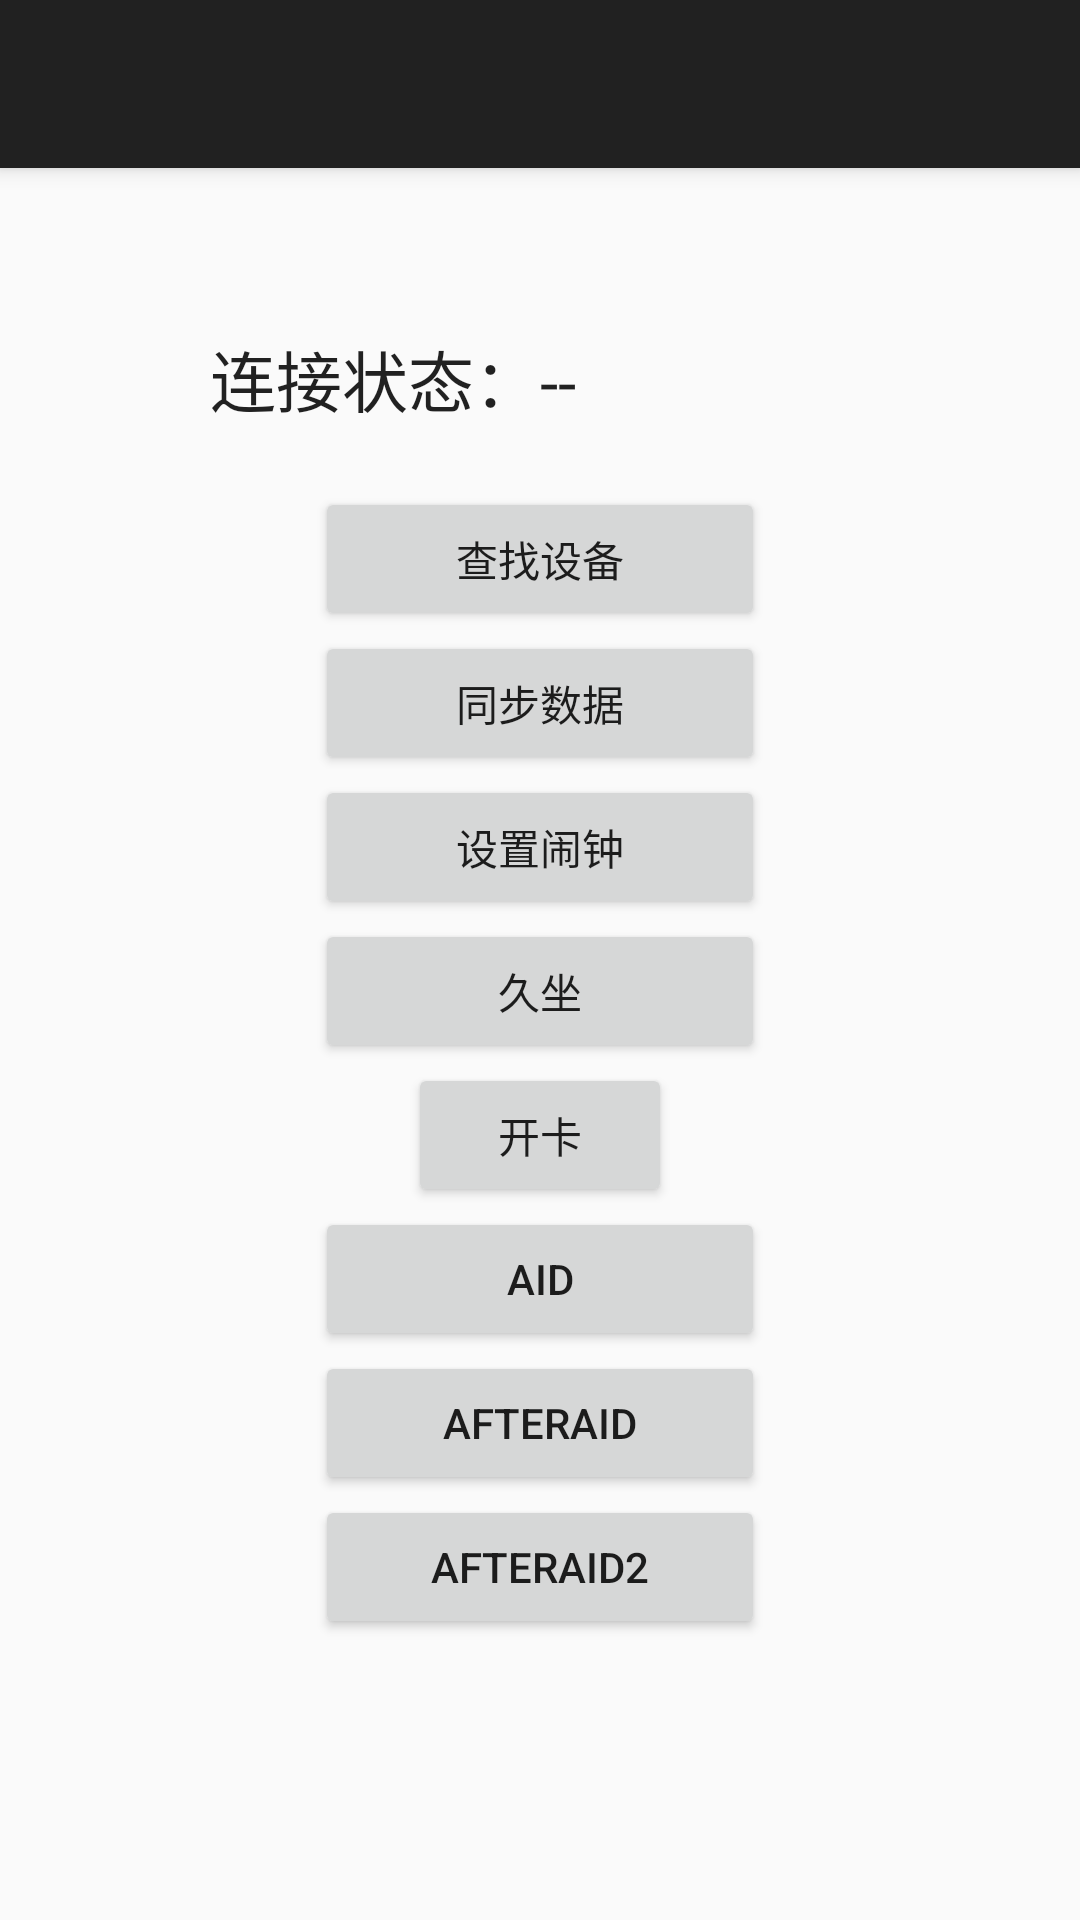

Android layout source for this screen:
<!-- AndroidManifest.xml: application theme AppTheme -->
<!-- res/layout/main_activity.xml -->
<?xml version="1.0" encoding="utf-8"?>
<android.support.design.widget.CoordinatorLayout
    xmlns:android="http://schemas.android.com/apk/res/android"
    xmlns:app="http://schemas.android.com/apk/res-auto"
    xmlns:tools="http://schemas.android.com/tools"
    android:id="@+id/layout"
    android:layout_width="match_parent"
    android:layout_height="match_parent"
    android:fitsSystemWindows="true"
    tools:context="com.ble.main.MainView">

    <android.support.design.widget.AppBarLayout
        android:layout_height="wrap_content"
        android:layout_width="match_parent"
        android:theme="@style/AppTheme.AppBarOverlay"
        >
        <android.support.v7.widget.Toolbar
            android:id="@+id/toolbar"
            android:layout_width="match_parent"
            android:layout_height="?attr/actionBarSize"
            android:layout_gravity="right"
            android:background="?attr/colorPrimary"
            app:popupTheme="@style/AppTheme.PopupOverlay" />
    </android.support.design.widget.AppBarLayout>

    <LinearLayout
            android:layout_width="match_parent"
            android:layout_height="match_parent"
            android:layout_marginTop="90dp"
            android:orientation="vertical">

            <LinearLayout
                android:layout_width="match_parent"
                android:layout_height="wrap_content"
                android:orientation="horizontal"
                android:layout_marginTop="20dip">


                <TextView
                    android:layout_width="fill_parent"
                    android:layout_height="wrap_content"
                    android:text="连接状态："
                    android:gravity="right"
                    android:layout_weight="1"
                    android:textAppearance="?android:attr/textAppearanceLarge" />

                <TextView
                    android:id="@+id/status"
                    android:layout_width="fill_parent"
                    android:layout_height="wrap_content"
                    android:gravity="left"
                    android:layout_weight="1"
                    android:text="--"
                    android:textAppearance="?android:attr/textAppearanceLarge" />
            </LinearLayout>

        <LinearLayout
                android:layout_width="match_parent"
                android:layout_height="wrap_content"
                android:orientation="vertical"
                android:layout_marginTop="20dip">


                <Button
                    android:visibility="gone"
                    android:id="@+id/senddata"
                    android:layout_width="150dip"
                    android:layout_height="wrap_content"
                    android:layout_gravity="center"
                    android:layout_marginTop="20dip"
                    android:text="数据透传测试" />

                <Button
                    android:visibility="gone"
                    android:id="@+id/function_test"
                    android:layout_width="150dip"
                    android:layout_height="wrap_content"
                    android:layout_gravity="center"
                    android:layout_marginTop="20dip"
                    android:text="功能测试" />

                <Button
                    android:id="@+id/test_lingnantong"
                    android:layout_width="150dip"
                    android:layout_height="wrap_content"
                    android:layout_gravity="center"
                    android:layout_marginTop="20dip"
                    android:text="岭南通充值"
                    android:visibility="gone"/>

                <Button
                    android:visibility="gone"
                    android:id="@+id/view_btn"
                    android:layout_width="150dip"
                    android:layout_height="wrap_content"
                    android:layout_gravity="center"
                    android:layout_marginTop="20dip"
                    android:text="获取固件版本界面"
                    />

                <Button
                    android:id="@+id/scan"
                    android:layout_width="150dip"
                    android:layout_height="wrap_content"
                    android:layout_gravity="center"
                    android:text="查找设备" />
            <Button
                android:id="@+id/sync"
                android:layout_width="150dip"
                android:layout_height="wrap_content"
                android:layout_gravity="center"
                android:text="同步数据" />
            <Button
                android:id="@+id/clock"
                android:layout_width="150dip"
                android:layout_height="wrap_content"
                android:layout_gravity="center"
                android:text="设置闹钟" />
            <Button
                android:id="@+id/longSit"
                android:layout_width="150dip"
                android:layout_height="wrap_content"
                android:layout_gravity="center"
                android:text="久坐" />
            <Button
                android:visibility="gone"
                android:id="@+id/notifica"
                android:layout_width="150dip"
                android:layout_height="wrap_content"
                android:layout_gravity="center"
                android:text="消息通知" />
            <Button
                android:visibility="gone"
                android:id="@+id/power"
                android:layout_width="150dip"
                android:layout_height="wrap_content"
                android:layout_gravity="center"
                android:text="电源管理" />

            <Button
                android:visibility="visible"
                android:text="开卡"
                android:layout_gravity="center"
                android:layout_width="wrap_content"
                android:layout_height="wrap_content"
                android:id="@+id/kaika" />
            <Button
                android:id="@+id/aid"
                android:layout_width="150dip"
                android:layout_height="wrap_content"
                android:layout_gravity="center"
                android:text="aid" />
            <Button
                android:id="@+id/afteraid"
                android:layout_width="150dip"
                android:layout_height="wrap_content"
                android:layout_gravity="center"
                android:text="afteraid" />
            <Button
                android:id="@+id/afteraid2"
                android:layout_width="150dip"
                android:layout_height="wrap_content"
                android:layout_gravity="center"
                android:text="afteraid2" />

            </LinearLayout>



        <Button
            android:visibility="gone"
            android:text="运动数据"
            android:layout_gravity="center"
            android:layout_width="wrap_content"
            android:layout_height="wrap_content"
            android:id="@+id/SportData" />
    </LinearLayout>
</android.support.design.widget.CoordinatorLayout>
<!-- resources referenced by this layout -->
<resources>
  <style name="AppTheme.AppBarOverlay" parent="ThemeOverlay.AppCompat.Dark.ActionBar" />
  <style name="AppTheme.PopupOverlay" parent="ThemeOverlay.AppCompat.Light" />
  <style name="AppTheme" parent="Theme.AppCompat.Light.DarkActionBar">
          
          <item name="colorAccent">@color/colorAccent</item>
      </style>
  <!-- not gathered from this repository: default colours our renderer supplied (Android Studio template values) -->
  <color name="colorAccent">#FF03DAC5</color>
</resources>
